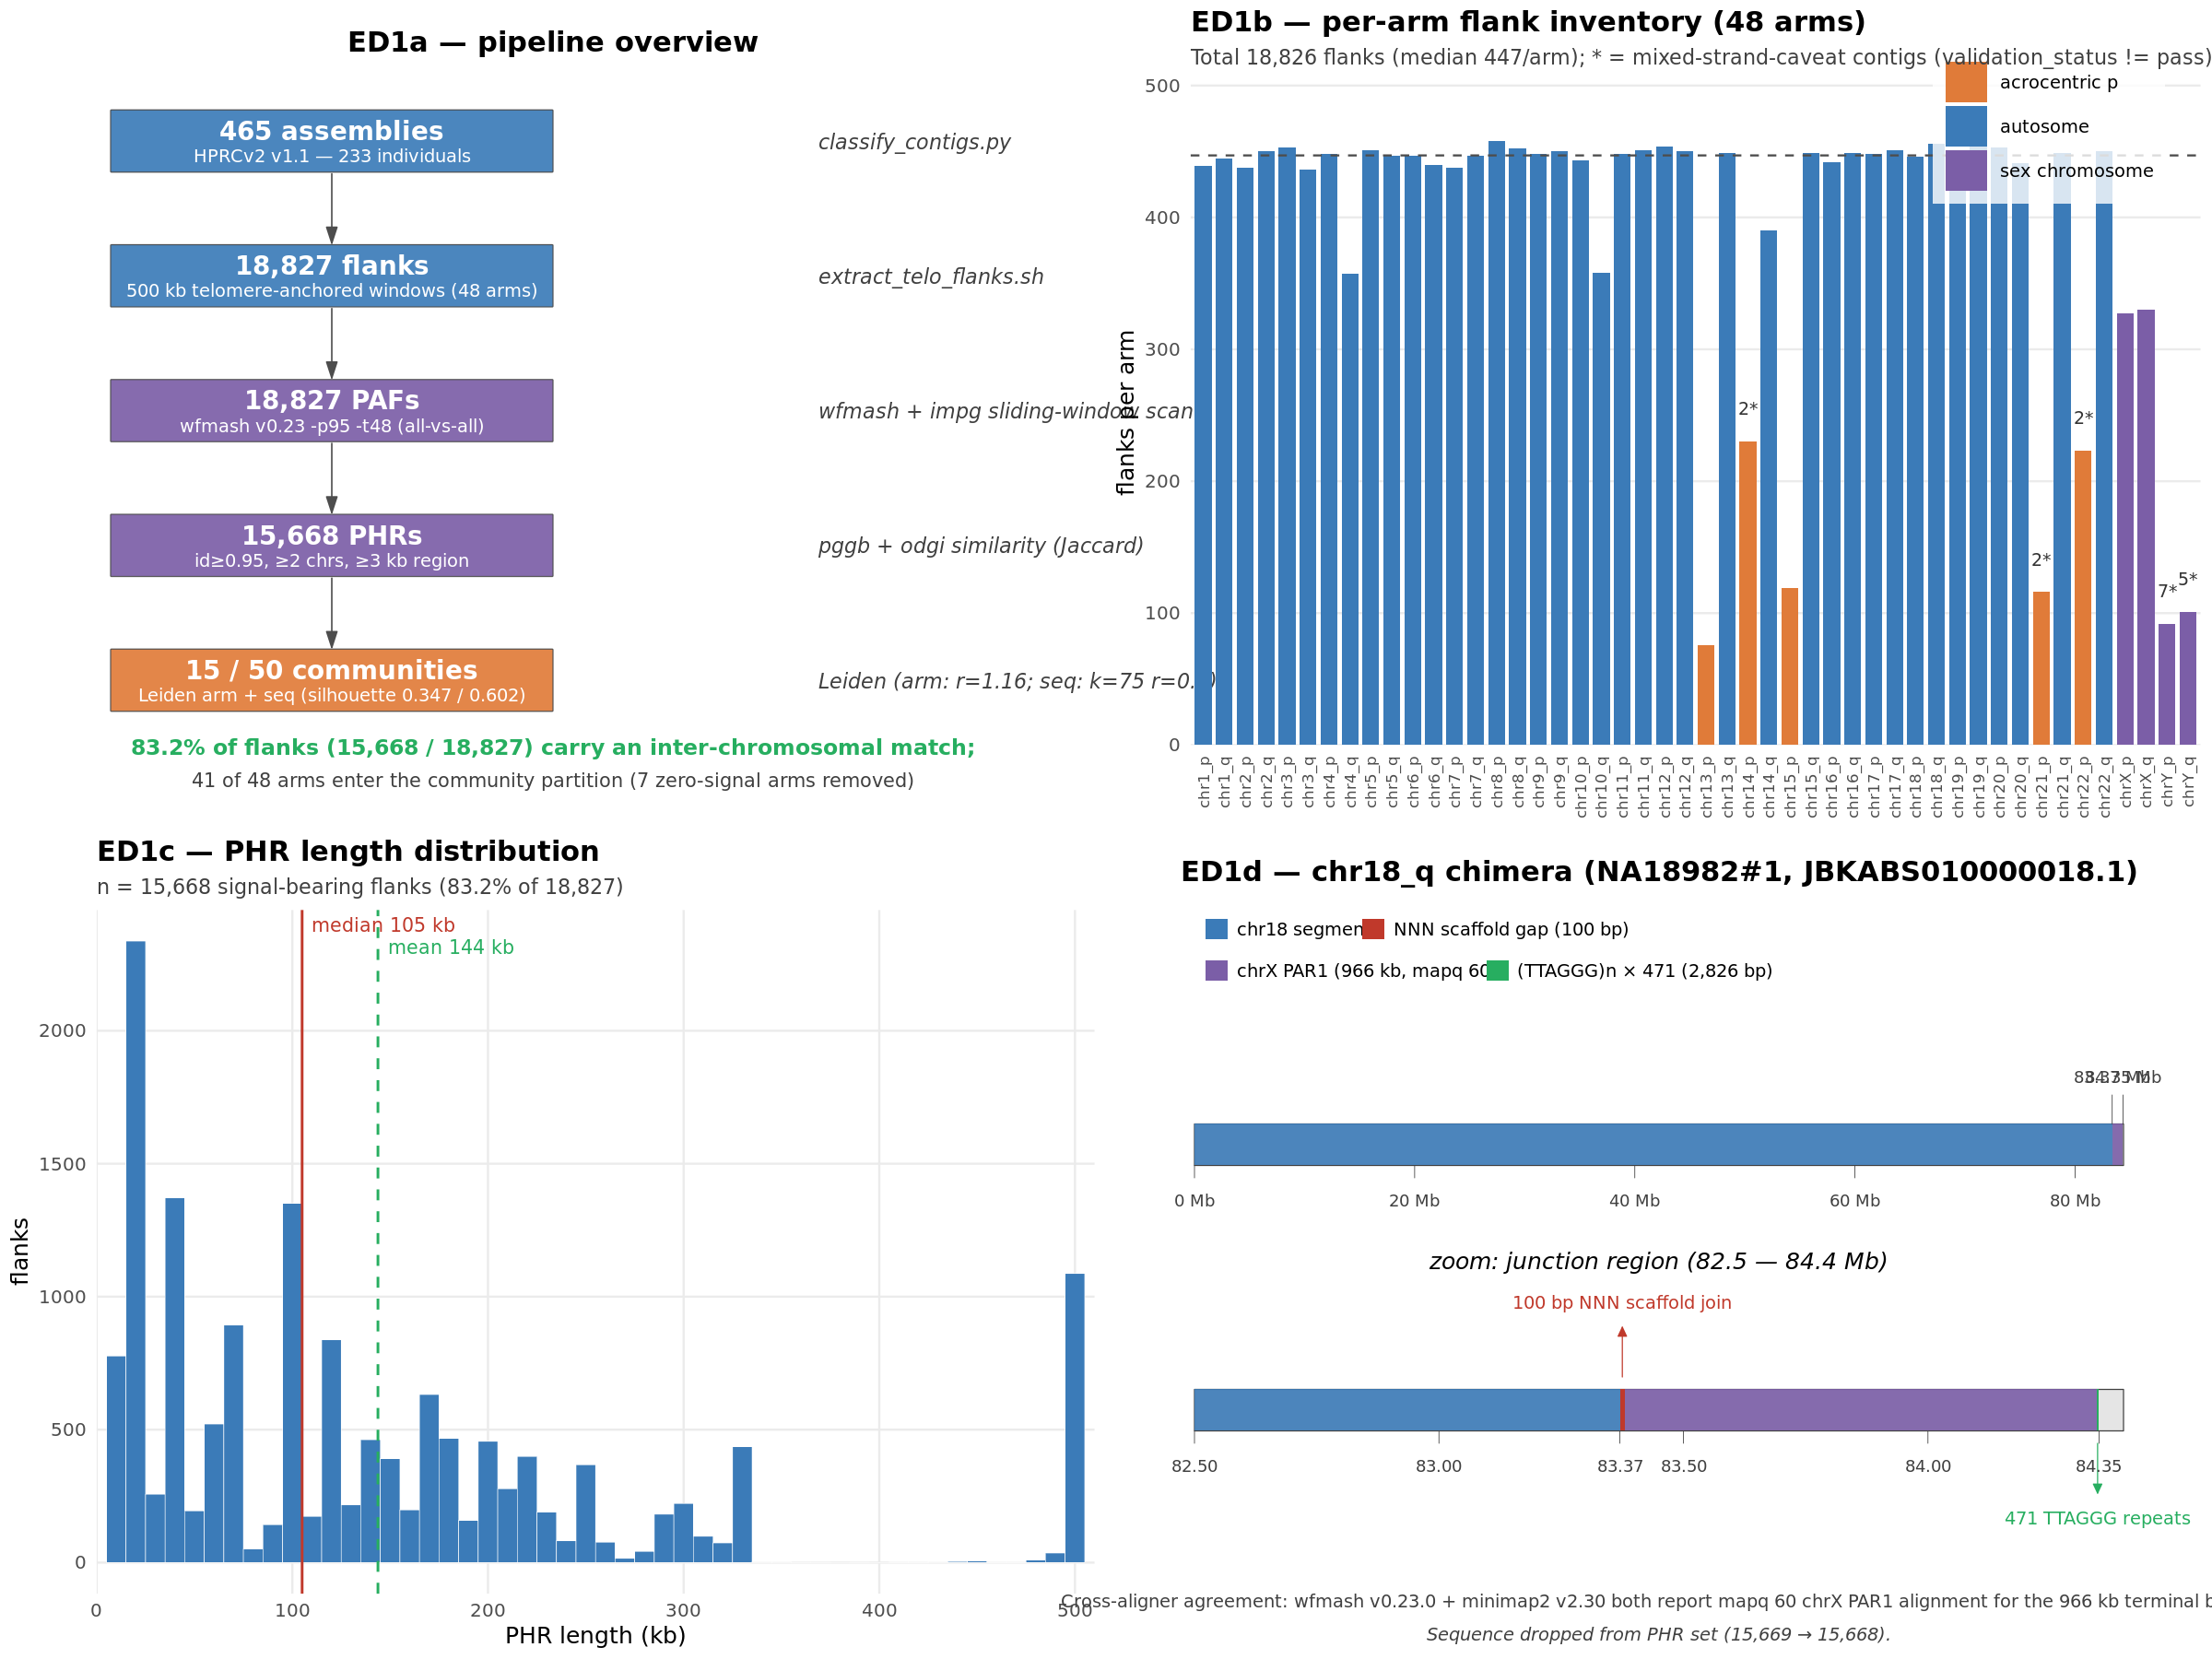

Write R code to recreate this figure.
#!/usr/bin/env Rscript
# Extended Data Figure 1 — Pipeline and per-arm flank inventory
# 4 panels in a 2x2 grid:
#   ED1a Pipeline schematic (465 → 18,827 → 15,668 → 15/50 communities)
#   ED1b Per-arm flank counts (48 arms) with assembly QC overlay
#   ED1c PHR length distribution (median 105 kb, mean 144 kb)
#   ED1d Chr18_q (NA18982#1) chimera evidence schematic
#
# Outputs:
#   paper_prep/figures/ed1/figure_ed1.pdf
#   paper_prep/figures/ed1/figure_ed1.png

suppressPackageStartupMessages({
  library(ggplot2)
  library(data.table)
  library(grid)
  library(scales)
  library(RColorBrewer)
})

OUT_DIR <- "paper_prep/figures/ed1"
dir.create(OUT_DIR, recursive = TRUE, showWarnings = FALSE)

# Inputs
LEN_TSV <- "/moosefs/guarracino/HPRCv2/PHR_III/all-vs-all.1Mb.p95.id95.len.tsv"
CONTIG_TSV <- "/moosefs/guarracino/HPRCv2/PHR_III/pq-classification/contig_classifications.tsv"

# ----- Load data -----
len <- fread(LEN_TSV, sep = "\t", header = TRUE, na.strings = c(".", "NA"))
# Parse arm from seq name suffix _chrN_[pq]arm
arm_match <- regmatches(len$seq, regexpr("_chr[0-9XY]+_[pq]arm$", len$seq))
arm_chr <- sub("^_(chr[0-9XY]+)_[pq]arm$", "\\1", arm_match)
arm_pq  <- sub("^_chr[0-9XY]+_([pq])arm$", "\\1", arm_match)
len[, arm_label := paste0(arm_chr, "_", arm_pq)]

# PHR length: end - start, only for signal-bearing rows (non-NA region_start)
len[, phr_length := as.numeric(region_end) - as.numeric(region_start)]

# ----- ED1b — per-arm flank counts -----
flank_counts <- len[, .N, by = arm_label]
setnames(flank_counts, "N", "n_flanks")

contigs <- fread(CONTIG_TSV, sep = "\t", header = TRUE)
# Per-arm counts of flagged (non-pass) and pass-with-mixed-strand-caveats classifications.
# Classify per arm using p_arm_chrs / q_arm_chrs columns. Build a per-(chr,arm) mixed-strand-caveat count.
contigs[, mixed_caveat := validation_status == "pass" & strand_confidence < 1.0]
# Aggregate per chr — assignment of arm comes from non-empty p_arm_chrs / q_arm_chrs.
flag_p <- contigs[p_arm_chrs != "" & p_arm_chrs != ".",
                  .(n_flag = sum(validation_status != "pass"),
                    n_caveat = sum(mixed_caveat),
                    n_total  = .N),
                  by = .(chr_arm = paste0(sub("^[^#]+#[0-9]+#", "", p_arm_chrs), "_p"))]
flag_q <- contigs[q_arm_chrs != "" & q_arm_chrs != ".",
                  .(n_flag = sum(validation_status != "pass"),
                    n_caveat = sum(mixed_caveat),
                    n_total  = .N),
                  by = .(chr_arm = paste0(sub("^[^#]+#[0-9]+#", "", q_arm_chrs), "_q"))]
flag_all <- rbind(flag_p, flag_q)[, .(n_flag = sum(n_flag), n_caveat = sum(n_caveat), n_total = sum(n_total)), by = chr_arm]
setnames(flag_all, "chr_arm", "arm_label")
flank_counts <- merge(flank_counts, flag_all, by = "arm_label", all.x = TRUE)
flank_counts[is.na(n_flag),   n_flag   := 0]
flank_counts[is.na(n_caveat), n_caveat := 0]
flank_counts[is.na(n_total),  n_total  := 0]

# Order arms naturally: chr1_p, chr1_q, chr2_p, ..., chr22_q, chrX_p, chrX_q, chrY_p, chrY_q
chrom_idx <- function(s) {
  c <- sub("_[pq]$", "", s)
  c <- sub("^chr", "", c)
  c <- ifelse(c == "X", 23L, ifelse(c == "Y", 24L, suppressWarnings(as.integer(c))))
  c
}
arm_idx <- function(s) ifelse(grepl("_p$", s), 0L, 1L)
flank_counts[, ord := chrom_idx(arm_label) * 2 + arm_idx(arm_label)]
flank_counts <- flank_counts[order(ord)]
flank_counts[, arm_label := factor(arm_label, levels = arm_label)]
# acrocentric / sex flag (under-represented)
flank_counts[, group := ifelse(grepl("^chr(13|14|15|21|22)_p$", arm_label), "acrocentric p",
                        ifelse(grepl("^chr(X|Y)_", arm_label), "sex chromosome", "autosome"))]

p_b <- ggplot(flank_counts, aes(x = arm_label, y = n_flanks, fill = group)) +
  geom_col(width = 0.8) +
  geom_hline(yintercept = median(flank_counts$n_flanks), linetype = "dashed",
             colour = "grey30", linewidth = 0.4) +
  geom_text(data = flank_counts[n_flag > 0],
            aes(x = arm_label, y = n_flanks + 25, label = sprintf("%d*", n_flag)),
            inherit.aes = FALSE, size = 2.4, colour = "grey20") +
  scale_fill_manual(values = c("autosome" = "#3B7BB8",
                               "acrocentric p" = "#E07B39",
                               "sex chromosome" = "#7B5EA7"),
                    name = NULL) +
  scale_y_continuous(expand = expansion(mult = c(0, 0.10))) +
  labs(title = "ED1b — per-arm flank inventory (48 arms)",
       subtitle = sprintf("Total %s flanks (median %d/arm); * = mixed-strand-caveat contigs (validation_status != pass)",
                          comma(sum(flank_counts$n_flanks)), as.integer(median(flank_counts$n_flanks))),
       x = NULL, y = "flanks per arm") +
  theme_minimal(base_size = 9) +
  theme(axis.text.x = element_text(angle = 90, hjust = 1, vjust = 0.5, size = 6),
        legend.position = c(0.85, 0.94),
        legend.text = element_text(size = 7),
        legend.background = element_rect(fill = alpha("white", 0.8), colour = NA),
        plot.title = element_text(face = "bold", size = 11),
        plot.subtitle = element_text(size = 8, colour = "grey25"),
        panel.grid.minor = element_blank(),
        panel.grid.major.x = element_blank())

# ----- ED1c — PHR length distribution -----
len_signal <- len[!is.na(phr_length) & phr_length > 0]
len_med <- median(len_signal$phr_length)
len_mean <- mean(len_signal$phr_length)
n_phr <- nrow(len_signal)

p_c <- ggplot(len_signal, aes(x = phr_length / 1e3)) +
  geom_histogram(binwidth = 10, fill = "#3B7BB8", colour = "white", linewidth = 0.1) +
  geom_vline(xintercept = len_med / 1e3, colour = "#C0392B", linewidth = 0.5) +
  geom_vline(xintercept = len_mean / 1e3, colour = "#27AE60", linewidth = 0.5, linetype = "dashed") +
  annotate("text", x = len_med / 1e3 + 5, y = Inf, vjust = 1.5, hjust = 0,
           label = sprintf("median %.0f kb", len_med / 1e3), colour = "#C0392B", size = 2.6) +
  annotate("text", x = len_mean / 1e3 + 5, y = Inf, vjust = 3.0, hjust = 0,
           label = sprintf("mean %.0f kb", len_mean / 1e3), colour = "#27AE60", size = 2.6) +
  scale_x_continuous(limits = c(0, 510), expand = expansion(mult = c(0, 0))) +
  labs(title = "ED1c — PHR length distribution",
       subtitle = sprintf("n = %s signal-bearing flanks (%.1f%% of 18,827)",
                          comma(n_phr), 100 * n_phr / 18827),
       x = "PHR length (kb)", y = "flanks") +
  theme_minimal(base_size = 9) +
  theme(plot.title = element_text(face = "bold", size = 11),
        plot.subtitle = element_text(size = 8, colour = "grey25"),
        panel.grid.minor = element_blank())

# ----- ED1a — pipeline schematic (drawn with grid primitives) -----
# Five stages: 465 assemblies -> 18,827 flanks -> 18,827 PAFs -> 15,668 PHRs -> 15 / 50 communities
draw_ed1a <- function() {
  pushViewport(viewport(layout = grid.layout(1, 1)))
  vp <- viewport(x = 0.5, y = 0.5, width = 1, height = 1)
  pushViewport(vp)

  # Title
  grid.text("ED1a — pipeline overview", x = 0.5, y = 0.95,
            gp = gpar(fontsize = 11, fontface = "bold"))

  # 5 stages stacked vertically with clear labels
  stages <- list(
    list(label = "465 assemblies",          sub = "HPRCv2 v1.1 — 233 individuals",                 colour = "#3B7BB8"),
    list(label = "18,827 flanks",            sub = "500 kb telomere-anchored windows (48 arms)",   colour = "#3B7BB8"),
    list(label = "18,827 PAFs",              sub = "wfmash v0.23 -p95 -t48 (all-vs-all)",          colour = "#7B5EA7"),
    list(label = "15,668 PHRs",              sub = "id≥0.95, ≥2 chrs, ≥3 kb region", colour = "#7B5EA7"),
    list(label = "15 / 50 communities",      sub = "Leiden arm + seq (silhouette 0.347 / 0.602)",  colour = "#E07B39")
  )
  ann <- list(
    "classify_contigs.py",
    "extract_telo_flanks.sh",
    "wfmash + impg sliding-window scan",
    "pggb + odgi similarity (Jaccard)",
    "Leiden (arm: r=1.16; seq: k=75 r=0.8)"
  )

  n <- length(stages)
  ytop <- 0.83
  ybot <- 0.18
  bh <- 0.075
  bw <- 0.40
  cx_box <- 0.30
  cx_ann <- 0.74
  ys <- seq(ytop, ybot, length.out = n)
  for (i in seq_len(n)) {
    grid.roundrect(x = cx_box, y = ys[i], width = bw, height = bh,
                   r = unit(0.012, "npc"),
                   gp = gpar(fill = stages[[i]]$colour, col = "grey30", lwd = 0.6, alpha = 0.92))
    grid.text(stages[[i]]$label, x = cx_box, y = ys[i] + 0.013,
              gp = gpar(col = "white", fontsize = 10, fontface = "bold"))
    grid.text(stages[[i]]$sub, x = cx_box, y = ys[i] - 0.018,
              gp = gpar(col = "white", fontsize = 7))
    grid.text(ann[[i]], x = cx_ann, y = ys[i],
              just = c("left", "centre"),
              gp = gpar(fontsize = 8, col = "grey25", fontface = "italic"))
    if (i < n) {
      grid.lines(x = unit(c(cx_box, cx_box), "npc"),
                 y = unit(c(ys[i] - bh / 2 - 0.002, ys[i + 1] + bh / 2 + 0.002), "npc"),
                 arrow = arrow(angle = 18, length = unit(0.020, "npc"), type = "closed"),
                 gp = gpar(col = "grey30", lwd = 0.8, fill = "grey30"))
    }
  }

  # Bottom annotations
  grid.text("83.2% of flanks (15,668 / 18,827) carry an inter-chromosomal match;",
            x = 0.5, y = 0.10, gp = gpar(fontsize = 8.5, col = "#27AE60", fontface = "bold"))
  grid.text("41 of 48 arms enter the community partition (7 zero-signal arms removed)",
            x = 0.5, y = 0.06, gp = gpar(fontsize = 7.5, col = "grey25"))

  popViewport(2)
}

# ----- ED1d — chr18_q chimera schematic -----
draw_ed1d <- function() {
  pushViewport(viewport(layout = grid.layout(1, 1)))
  pushViewport(viewport(x = 0.5, y = 0.5, width = 1, height = 1))

  grid.text("ED1d — chr18_q chimera (NA18982#1, JBKABS010000018.1)",
            x = 0.5, y = 0.95, gp = gpar(fontsize = 11, fontface = "bold"))

  # Contig coordinate system 0 .. 84.4 Mb. Render as horizontal track normalised to [0.08, 0.92].
  ctg_len <- 84.4   # Mb
  x0 <- 0.08; x1 <- 0.92
  y_track <- 0.62
  to_x <- function(mb) x0 + (mb / ctg_len) * (x1 - x0)

  # Background contig bar
  grid.rect(x = (x0 + x1) / 2, y = y_track, width = x1 - x0, height = 0.05,
            gp = gpar(col = "grey25", fill = "grey90", lwd = 0.6))

  # Chr18 region 0 .. ~83.37 Mb
  grid.rect(x = (to_x(0) + to_x(83.37)) / 2, y = y_track,
            width = to_x(83.37) - to_x(0), height = 0.05,
            gp = gpar(col = NA, fill = "#3B7BB8", alpha = 0.9))
  # NNN gap 83.37 .. 83.38 Mb (100 bp scaffold join)
  grid.rect(x = (to_x(83.37) + to_x(83.38)) / 2, y = y_track,
            width = to_x(83.38) - to_x(83.37), height = 0.05,
            gp = gpar(col = NA, fill = "#C0392B"))
  # ChrX PAR1 region 83.38 .. ~84.346 Mb (966 kb)
  grid.rect(x = (to_x(83.38) + to_x(84.346)) / 2, y = y_track,
            width = to_x(84.346) - to_x(83.38), height = 0.05,
            gp = gpar(col = NA, fill = "#7B5EA7", alpha = 0.9))
  # Terminal TTAGGG tract 2,826 bp at end (84.346 .. 84.349)
  grid.rect(x = (to_x(84.346) + to_x(84.349)) / 2, y = y_track,
            width = to_x(84.349) - to_x(84.346), height = 0.05,
            gp = gpar(col = NA, fill = "#27AE60"))

  # Track legend strip at top — two rows for clarity
  legend_y1 <- 0.88
  legend_y2 <- 0.83
  legend_items <- list(
    list(col = "#3B7BB8", txt = "chr18 segment",                row = 1),
    list(col = "#C0392B", txt = "NNN scaffold gap (100 bp)",   row = 1),
    list(col = "#7B5EA7", txt = "chrX PAR1 (966 kb, mapq 60)", row = 2),
    list(col = "#27AE60", txt = "(TTAGGG)n × 471 (2,826 bp)",  row = 2)
  )
  for (row in 1:2) {
    items <- Filter(function(it) it$row == row, legend_items)
    lx <- 0.10
    ly <- if (row == 1) legend_y1 else legend_y2
    for (it in items) {
      grid.rect(x = lx, y = ly, width = 0.020, height = 0.024,
                gp = gpar(fill = it$col, col = NA))
      grid.text(it$txt, x = lx + 0.018, y = ly, just = c("left", "centre"),
                gp = gpar(fontsize = 7))
      lx <- lx + 0.020 + 0.018 + nchar(it$txt) * 0.0080
    }
  }

  # Coordinate ticks (overview)
  ticks_mb <- c(0, 20, 40, 60, 80)
  for (mb in ticks_mb) {
    xx <- to_x(mb)
    grid.lines(x = unit(c(xx, xx), "npc"), y = unit(c(y_track - 0.025, y_track - 0.04), "npc"),
               gp = gpar(col = "grey25", lwd = 0.4))
    grid.text(sprintf("%d Mb", mb), x = xx, y = y_track - 0.06,
              just = c("centre", "top"), gp = gpar(fontsize = 6.5, col = "grey25"))
  }
  # Junction markers (called out separately)
  for (mb in c(83.37, 84.35)) {
    xx <- to_x(mb)
    grid.lines(x = unit(c(xx, xx), "npc"), y = unit(c(y_track + 0.025, y_track + 0.06), "npc"),
               gp = gpar(col = "grey25", lwd = 0.4))
    grid.text(sprintf("%.2f Mb", mb), x = xx, y = y_track + 0.075,
              just = c("centre", "bottom"), gp = gpar(fontsize = 6.5, col = "grey25"))
  }

  # Junction zoom panel (lower)
  # Show 82.5 .. 84.4 Mb at higher zoom
  zy <- 0.30
  zx0 <- 0.08; zx1 <- 0.92
  zoom_min <- 82.5; zoom_max <- 84.4
  to_zx <- function(mb) zx0 + ((mb - zoom_min) / (zoom_max - zoom_min)) * (zx1 - zx0)
  grid.text("zoom: junction region (82.5 — 84.4 Mb)", x = 0.5, y = zy + 0.18,
            gp = gpar(fontsize = 9, fontface = "italic"))
  grid.rect(x = (zx0 + zx1) / 2, y = zy, width = zx1 - zx0, height = 0.05,
            gp = gpar(col = "grey25", fill = "grey90", lwd = 0.6))
  grid.rect(x = (to_zx(82.5) + to_zx(83.37)) / 2, y = zy,
            width = to_zx(83.37) - to_zx(82.5), height = 0.05,
            gp = gpar(col = NA, fill = "#3B7BB8", alpha = 0.9))
  grid.rect(x = (to_zx(83.37) + to_zx(83.38)) / 2, y = zy,
            width = to_zx(83.38) - to_zx(83.37), height = 0.05,
            gp = gpar(col = NA, fill = "#C0392B"))
  grid.rect(x = (to_zx(83.38) + to_zx(84.346)) / 2, y = zy,
            width = to_zx(84.346) - to_zx(83.38), height = 0.05,
            gp = gpar(col = NA, fill = "#7B5EA7", alpha = 0.9))
  grid.rect(x = (to_zx(84.346) + to_zx(84.349)) / 2, y = zy,
            width = to_zx(84.349) - to_zx(84.346), height = 0.05,
            gp = gpar(col = NA, fill = "#27AE60"))

  # Annotated arrows in zoom
  jx <- to_zx(83.375)
  grid.lines(x = unit(c(jx, jx), "npc"),
             y = unit(c(zy + 0.04, zy + 0.10), "npc"),
             arrow = arrow(angle = 25, length = unit(0.012, "npc"), type = "closed"),
             gp = gpar(col = "#C0392B", fill = "#C0392B", lwd = 0.6))
  grid.text("100 bp NNN scaffold join", x = jx, y = zy + 0.13,
            gp = gpar(fontsize = 7, col = "#C0392B"))

  tx <- to_zx(84.347)
  grid.lines(x = unit(c(tx, tx), "npc"),
             y = unit(c(zy - 0.04, zy - 0.10), "npc"),
             arrow = arrow(angle = 25, length = unit(0.012, "npc"), type = "closed"),
             gp = gpar(col = "#27AE60", fill = "#27AE60", lwd = 0.6))
  grid.text("471 TTAGGG repeats", x = tx, y = zy - 0.13,
            gp = gpar(fontsize = 7, col = "#27AE60"))

  # Coordinate ticks zoom
  for (mb in c(82.5, 83.0, 83.37, 83.5, 84.0, 84.35)) {
    xx <- to_zx(mb)
    grid.lines(x = unit(c(xx, xx), "npc"), y = unit(c(zy - 0.025, zy - 0.04), "npc"),
               gp = gpar(col = "grey25", lwd = 0.4))
    grid.text(sprintf("%.2f", mb), x = xx, y = zy - 0.06,
              just = c("centre", "top"), gp = gpar(fontsize = 6.5, col = "grey25"))
  }

  # Footnote
  grid.text(paste0("Cross-aligner agreement: wfmash v0.23.0 + minimap2 v2.30 ",
                   "both report mapq 60 chrX PAR1 alignment for the 966 kb terminal block."),
            x = 0.5, y = 0.07, gp = gpar(fontsize = 7, col = "grey25"))
  grid.text("Sequence dropped from PHR set (15,669 → 15,668).",
            x = 0.5, y = 0.03, gp = gpar(fontsize = 7, col = "grey25", fontface = "italic"))

  popViewport(2)
}

# ----- Compose 2x2 layout -----
pdf_path <- file.path(OUT_DIR, "figure_ed1.pdf")
png_path <- file.path(OUT_DIR, "figure_ed1.png")

cairo_pdf(pdf_path, width = 12, height = 9)
grid.newpage()
pushViewport(viewport(layout = grid.layout(2, 2)))
# ED1a (top-left)
pushViewport(viewport(layout.pos.row = 1, layout.pos.col = 1))
draw_ed1a()
popViewport()
# ED1b (top-right)
pushViewport(viewport(layout.pos.row = 1, layout.pos.col = 2))
print(p_b, newpage = FALSE)
popViewport()
# ED1c (bottom-left)
pushViewport(viewport(layout.pos.row = 2, layout.pos.col = 1))
print(p_c, newpage = FALSE)
popViewport()
# ED1d (bottom-right)
pushViewport(viewport(layout.pos.row = 2, layout.pos.col = 2))
draw_ed1d()
popViewport()
popViewport()
dev.off()
cat("wrote", pdf_path, "\n")

png(png_path, width = 12, height = 9, units = "in", res = 200)
grid.newpage()
pushViewport(viewport(layout = grid.layout(2, 2)))
pushViewport(viewport(layout.pos.row = 1, layout.pos.col = 1)); draw_ed1a(); popViewport()
pushViewport(viewport(layout.pos.row = 1, layout.pos.col = 2)); print(p_b, newpage = FALSE); popViewport()
pushViewport(viewport(layout.pos.row = 2, layout.pos.col = 1)); print(p_c, newpage = FALSE); popViewport()
pushViewport(viewport(layout.pos.row = 2, layout.pos.col = 2)); draw_ed1d(); popViewport()
popViewport()
dev.off()
cat("wrote", png_path, "\n")

# ----- Print key metrics for sources.tsv -----
cat("\n--- KEY METRICS ---\n")
cat(sprintf("ED1b: total flanks = %d, n arms = %d, median per arm = %.0f, range = [%d, %d]\n",
            sum(flank_counts$n_flanks), nrow(flank_counts),
            median(flank_counts$n_flanks),
            min(flank_counts$n_flanks), max(flank_counts$n_flanks)))
cat(sprintf("ED1c: signal-bearing PHRs = %d (%.2f%%), median = %.0f bp, mean = %.0f bp\n",
            n_phr, 100 * n_phr / nrow(len), len_med, len_mean))
cat("\n--- per-arm flank counts (ED1b) ---\n")
print(flank_counts)
